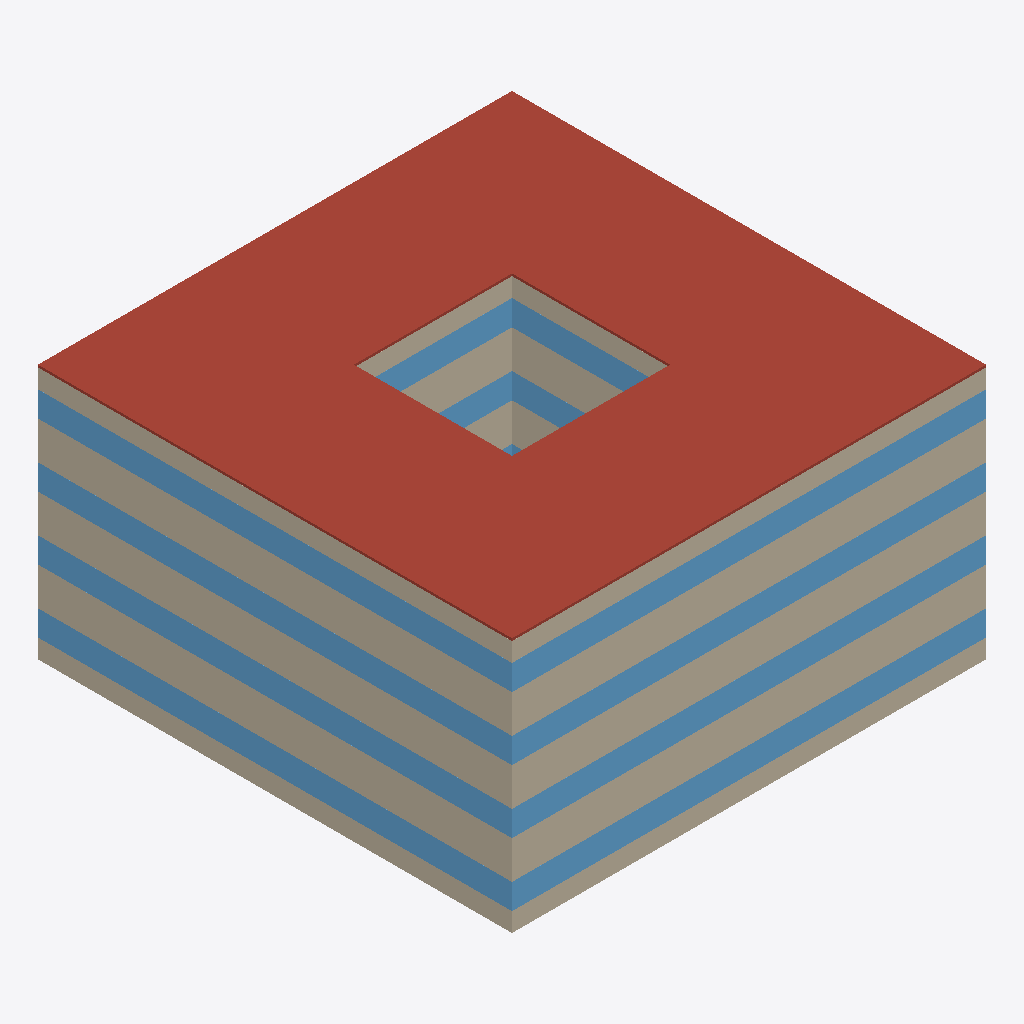
Isometric view of an IFC building model (IFC-SPF (STEP), schema IFC4, length unit metre), seen from the south-west, elements coloured by IFC class: 14 walls (beige), 14 windows (light blue), 4 roofs (red-brown).
Extent 30.0 m × 30.0 m × 16.1 m (x, y, z). Storeys (4): Lantai 1 at 0.00 m; Lantai 2 at 4.00 m; Lantai 3 at 8.00 m; Lantai 4 at 12.00 m. Elements (68): 32 IfcWall, 32 IfcWindow, 4 IfcRoof.

HEADER;
FILE_DESCRIPTION(('ViewDefinition[DesignTransferView]'),'2;1');
FILE_NAME('/dev/null','2026-11-21T21:37:09+07:00',(''),(''),'IfcOpenShell 0.9.0.post1','IfcOpenShell 0.9.0.post1','Nobody');
FILE_SCHEMA(('IFC4'));
ENDSEC;
DATA;
#1=IFCPROJECT('11B3_iwqPB2xKCz88TZF_b',$,'OTTV_Synthetic_IFC4',$,$,$,$,(#10),#5);
#12=IFCSITE('1JKEY4G1HBGg8N4csaSkS3',$,'Site',$,$,$,$,$,$,$,$,$,$,$);
#13=IFCBUILDING('3RDefLizzFORMtMD7dbLyh',$,'Synthetic_Building',$,$,$,$,$,$,$,$,$);
#28=IFCBUILDINGSTOREY('1U7HFcd5XB2fVnL$GHPv$Z',$,'Lantai 1',$,$,$,$,$,$,0.0);
#30=IFCBUILDINGSTOREY('0yFowOFgb8awxYpPN_Po7F',$,'Lantai 2',$,$,$,$,$,$,4.0);
#31=IFCBUILDINGSTOREY('1flZnxzYH2rxgSNgKY1ABK',$,'Lantai 3',$,$,$,$,$,$,8.0);
#32=IFCBUILDINGSTOREY('0oqnNfxn9EYuC3rsmT0vRP',$,'Lantai 4',$,$,$,$,$,$,12.0);
#2469=IFCROOF('3eDIzRfQ1AgO$fp$Br0u$Q',$,'Atap Beton 1',$,$,#2493,#2488,$,$);
#2494=IFCROOF('0aSLuS_MDCBOFXZWhQejPX',$,'Atap Beton 2',$,$,#2518,#2513,$,$);
#2519=IFCROOF('1Ee7pBDpD9cxzlRMoemQvT',$,'Atap Beton 3',$,$,#2543,#2538,$,$);
#2544=IFCROOF('2TaXjAcwX3UxdzsGDfNk2t',$,'Atap Beton 4',$,$,#2568,#2563,$,$);
#948=IFCWALL('2us8n$aEz1zupzd1zTrpub',$,'Dinding_L4_S1',$,$,#973,#967,$,$);
#338=IFCWALL('2iTnXe3bb9D8bUUQ4r6T18',$,'Dinding_L2_S1',$,$,#363,#357,$,$);
#1177=IFCWALL('1lO07ShYH9lvYp7Kfkj4C1',$,'Dinding_L4_S4',$,$,#1201,#1196,$,$);
#33=IFCWALL('2uXz$p$aXCO8Iysn$TiJdb',$,'Dinding_L1_S1',$,$,#58,#52,$,$);
#262=IFCWALL('1mRhBdcH5Ew83S8_G2HYTc',$,'Dinding_L1_S4',$,$,#286,#281,$,$);
#567=IFCWALL('2nQ1BugSPCN8nCxuQOAoA8',$,'Dinding_L2_S4',$,$,#591,#586,$,$);
#643=IFCWALL('1S8pAAPYL83h9953Tzi4XA',$,'Dinding_L3_S1',$,$,#668,#662,$,$);
#872=IFCWALL('3xJbsfGaD6c9pMaCrEXd8M',$,'Dinding_L3_S4',$,$,#896,#891,$,$);
#922=IFCWINDOW('3y4ifMH0XDkxyoR0bJkFuE',$,'Kaca_L3_S4',$,$,#947,#941,$,$,$,$,$,$);
#84=IFCWINDOW('0C_va_2_D5uPnBhAjN8h_C',$,'Kaca_L1_S1',$,$,#109,#103,$,$,$,$,$,$);
#312=IFCWINDOW('1_8zlJhyPCvPl1G8R6_qWL',$,'Kaca_L1_S4',$,$,#337,#331,$,$,$,$,$,$);
#617=IFCWINDOW('3jeg2_Xif9fBL6CY3ppJ1X',$,'Kaca_L2_S4',$,$,#642,#636,$,$,$,$,$,$);
#694=IFCWINDOW('3vfj6gSmj4BARCYTRPem5t',$,'Kaca_L3_S1',$,$,#719,#713,$,$,$,$,$,$);
#1227=IFCWINDOW('3rPtHlc4z9LxGrTVBFgXcZ',$,'Kaca_L4_S4',$,$,#1252,#1246,$,$,$,$,$,$);
#389=IFCWINDOW('21rFucS514KvJV3vBq6muX',$,'Kaca_L2_S1',$,$,#414,#408,$,$,$,$,$,$);
#999=IFCWINDOW('3bgZgRO9z59QLk5D4dFeji',$,'Kaca_L4_S1',$,$,#1024,#1018,$,$,$,$,$,$);
#2241=IFCWALL('17f37wdfL8XOjJcM2jWbYu',$,'Dinding_L4_S2',$,$,#2265,#2260,$,$);
#2317=IFCWALL('2mmJIQ8krDOvCvC09MKssI',$,'Dinding_L4_S3',$,$,#2341,#2336,$,$);
#2291=IFCWINDOW('12vFOSlkr2Qgbx_DPp34ef',$,'Kaca_L4_S2',$,$,#2316,#2310,$,$,$,$,$,$);
#2367=IFCWINDOW('3rwlVvxtD1CRKiWjIO92bp',$,'Kaca_L4_S3',$,$,#2392,#2386,$,$,$,$,$,$);
#1937=IFCWALL('3XGyglv7D3tOF2W303nX6X',$,'Dinding_L3_S2',$,$,#1961,#1956,$,$);
#2013=IFCWALL('0I_4G4GZTEOgmtpFZdE47f',$,'Dinding_L3_S3',$,$,#2037,#2032,$,$);
#1987=IFCWINDOW('2a$CNBJ5jBAAGng9eatJr_',$,'Kaca_L3_S2',$,$,#2012,#2006,$,$,$,$,$,$);
#2063=IFCWINDOW('3uuUaIWWD9ZO7Lhp7o9LNo',$,'Kaca_L3_S3',$,$,#2088,#2082,$,$,$,$,$,$);
#1633=IFCWALL('2wnLsP0qnAMhP07GaAipWx',$,'Dinding_L2_S2',$,$,#1657,#1652,$,$);
#1709=IFCWALL('0oOwWX1lTAw8lvlPNq1dTi',$,'Dinding_L2_S3',$,$,#1733,#1728,$,$);
#1683=IFCWINDOW('1_Yn_kUJ94oAckxGOlw9JS',$,'Kaca_L2_S2',$,$,#1708,#1702,$,$,$,$,$,$);
#1759=IFCWINDOW('3nYPsBaOf3MPvPDlD_hCAH',$,'Kaca_L2_S3',$,$,#1784,#1778,$,$,$,$,$,$);
ENDSEC;
